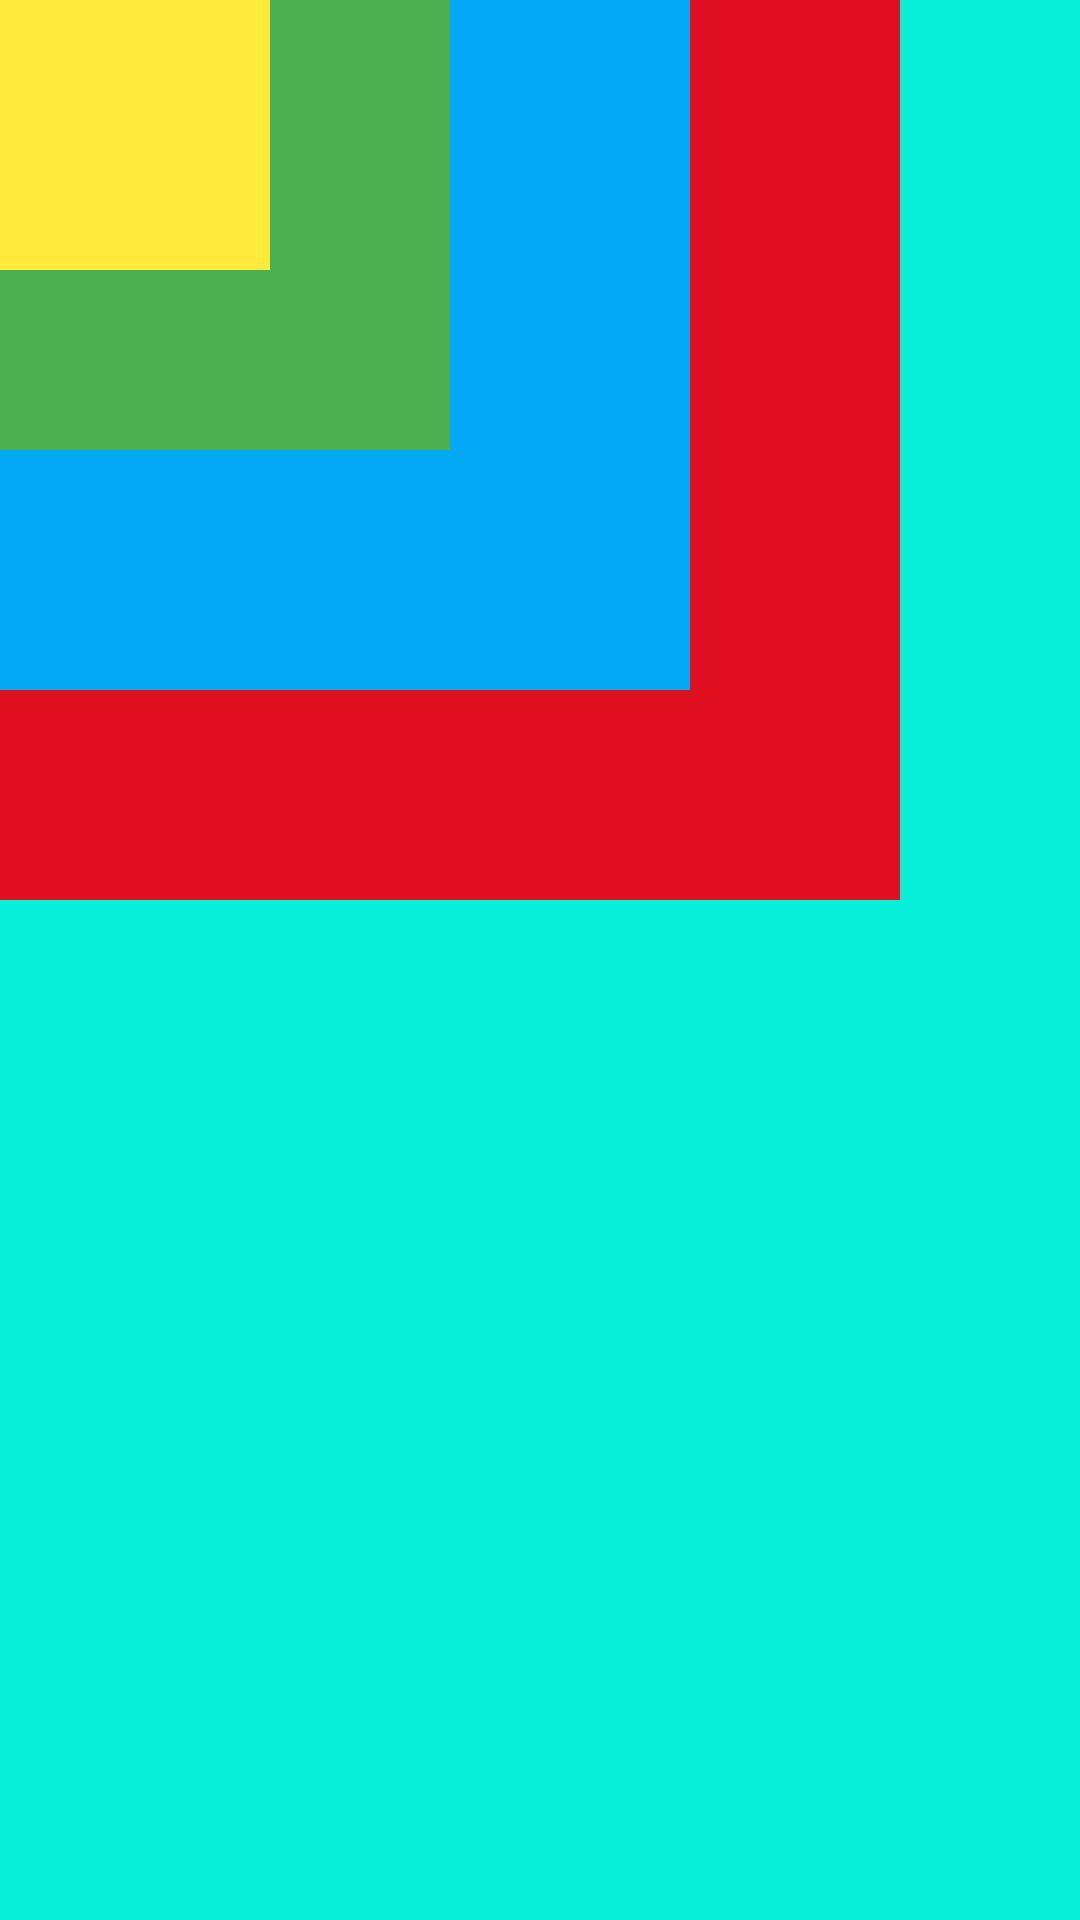

Write the Android layout XML for this screen, with the resource values it uses.
<!-- AndroidManifest.xml: application theme Theme.LayoutsApplication -->
<!-- res/layout/activity_main9.xml -->
<?xml version="1.0" encoding="utf-8"?>
<FrameLayout xmlns:android="http://schemas.android.com/apk/res/android"
    xmlns:app="http://schemas.android.com/apk/res-auto"
    xmlns:tools="http://schemas.android.com/tools"
    android:layout_width="match_parent"
    android:layout_height="match_parent"
    android:background="@color/lightgreen"
    tools:context=".MainActivity9">

    <androidx.appcompat.widget.AppCompatTextView
        android:layout_width="300dp"
        android:layout_height="300dp"
        android:background="@color/red" />

    <androidx.appcompat.widget.AppCompatTextView
        android:layout_width="230dp"
        android:layout_height="230dp"
        android:background="@color/lightblue" />

    <androidx.appcompat.widget.AppCompatTextView
        android:layout_width="150dp"
        android:layout_height="150dp"
        android:background="@color/green" />

    <androidx.appcompat.widget.AppCompatTextView
        android:layout_width="90dp"
        android:layout_height="90dp"
        android:background="@color/yellow" />



</FrameLayout>
<!-- resources referenced by this layout -->
<resources>
  <color name="green">#4CAF50</color>
  <color name="lightblue">#03A9F4</color>
  <color name="lightgreen">#07EFD8</color>
  <color name="red">#E11021</color>
  <color name="yellow">#FFEB3B</color>
  <style name="Theme.LayoutsApplication" parent="Theme.MaterialComponents.DayNight.Bridge">
          
          <item name="colorPrimary">@color/purple_500</item>
          <item name="colorPrimaryVariant">@color/purple_700</item>
          <item name="colorOnPrimary">@color/white</item>
          
          <item name="colorSecondary">@color/teal_200</item>
          <item name="colorSecondaryVariant">@color/teal_700</item>
          <item name="colorOnSecondary">@color/black</item>
          
          <item name="android:statusBarColor">?attr/colorPrimaryVariant</item>
          
      </style>
  <color name="purple_500">#FF6200EE</color>
  <color name="purple_700">#FF3700B3</color>
  <color name="white">#FFFFFFFF</color>
  <color name="teal_200">#FF03DAC5</color>
  <color name="teal_700">#FF018786</color>
  <color name="black">#FF000000</color>
</resources>
